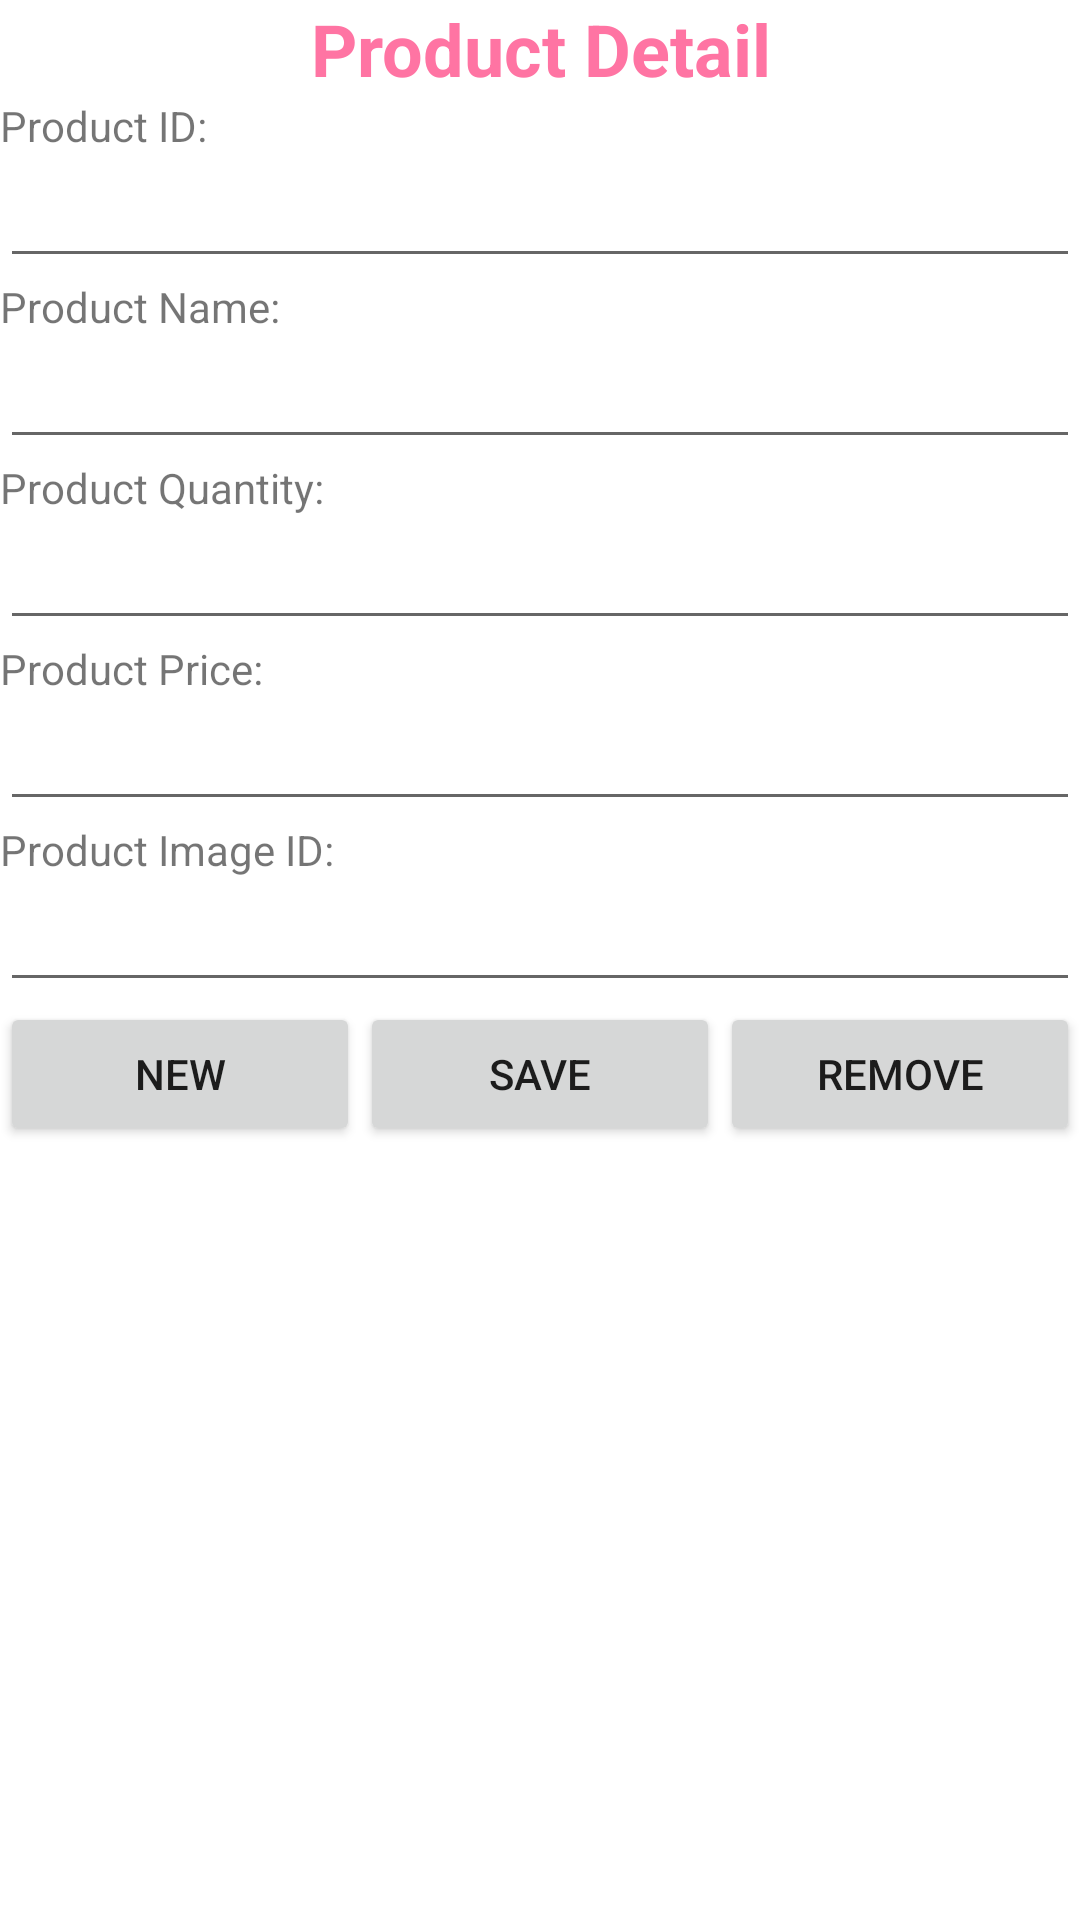

Write the Android layout XML for this screen, with the resource values it uses.
<!-- AndroidManifest.xml: application theme Theme.K22411CSampleProject -->
<!-- res/layout/activity_product_detail.xml -->
<?xml version="1.0" encoding="utf-8"?>
<ScrollView xmlns:android="http://schemas.android.com/apk/res/android"
    xmlns:app="http://schemas.android.com/apk/res-auto"
    xmlns:tools="http://schemas.android.com/tools"
    android:id="@+id/main"
    android:layout_width="match_parent"
    android:layout_height="match_parent"
    tools:context=".ProductDetailActivity">

    <LinearLayout
        android:layout_width="match_parent"
        android:layout_height="wrap_content"
        android:orientation="vertical">

        <TextView
            android:id="@+id/textView13"
            android:layout_width="match_parent"
            android:layout_height="wrap_content"
            android:text="@string/title_product_detail"
            android:textAlignment="center"
            android:textColor="#FF74A3"
            android:textSize="24sp"
            android:textStyle="bold" />

        <TextView
            android:id="@+id/textView14"
            android:layout_width="match_parent"
            android:layout_height="wrap_content"
            android:text="@string/title_product_id" />

        <EditText
            android:id="@+id/edt_product_id"
            android:layout_width="match_parent"
            android:layout_height="wrap_content"
            android:ems="10"
            android:inputType="text" />

        <TextView
            android:id="@+id/textView15"
            android:layout_width="match_parent"
            android:layout_height="wrap_content"
            android:text="@string/title_product_name" />

        <EditText
            android:id="@+id/edt_product_name"
            android:layout_width="match_parent"
            android:layout_height="wrap_content"
            android:ems="10"
            android:inputType="text" />

        <TextView
            android:layout_width="match_parent"
            android:layout_height="wrap_content"
            android:text="@string/title_product_quantity" />

        <EditText
            android:id="@+id/edt_product_quantity"
            android:layout_width="match_parent"
            android:layout_height="wrap_content"
            android:ems="10"
            android:inputType="text" />

        <TextView
            android:id="@+id/textView17"
            android:layout_width="match_parent"
            android:layout_height="wrap_content"
            android:text="@string/title_product_price" />

        <EditText
            android:id="@+id/edt_product_price"
            android:layout_width="match_parent"
            android:layout_height="wrap_content"
            android:ems="10"
            android:inputType="text" />

        <TextView
            android:id="@+id/textView18"
            android:layout_width="match_parent"
            android:layout_height="wrap_content"
            android:text="@string/title_product_image_id" />

        <EditText
            android:id="@+id/edt_product_image_id"
            android:layout_width="match_parent"
            android:layout_height="wrap_content"
            android:ems="10"
            android:inputType="text" />

        <LinearLayout
            android:layout_width="match_parent"
            android:layout_height="wrap_content"
            android:orientation="horizontal">

            <Button
                android:id="@+id/btnNewProduct"
                android:layout_width="wrap_content"
                android:layout_height="wrap_content"
                android:layout_weight="1"
                android:text="@string/title_new" />

            <Button
                android:id="@+id/btnSaveProduct"
                android:layout_width="wrap_content"
                android:layout_height="wrap_content"
                android:layout_weight="1"
                android:text="@string/title_save" />

            <Button
                android:id="@+id/btnRemoveProduct"
                android:layout_width="wrap_content"
                android:layout_height="wrap_content"
                android:layout_weight="1"
                android:text="@string/title_remove" />
        </LinearLayout>
    </LinearLayout>
</ScrollView>
<!-- resources referenced by this layout -->
<resources>
  <string name="title_new">New</string>
  <string name="title_product_detail">Product Detail</string>
  <string name="title_product_id">Product ID:</string>
  <string name="title_product_image_id">Product Image ID:</string>
  <string name="title_product_name">Product Name:</string>
  <string name="title_product_price">Product Price:</string>
  <string name="title_product_quantity">Product Quantity:</string>
  <string name="title_remove">Remove</string>
  <string name="title_save">Save</string>
  <style name="Theme.K22411CSampleProject" parent="Base.Theme.K22411CSampleProjectWithActionBar" />
  <style name="Base.Theme.K22411CSampleProjectWithActionBar" parent="Theme.MaterialComponents.DayNight.DarkActionBar">
          
          
      </style>
</resources>
